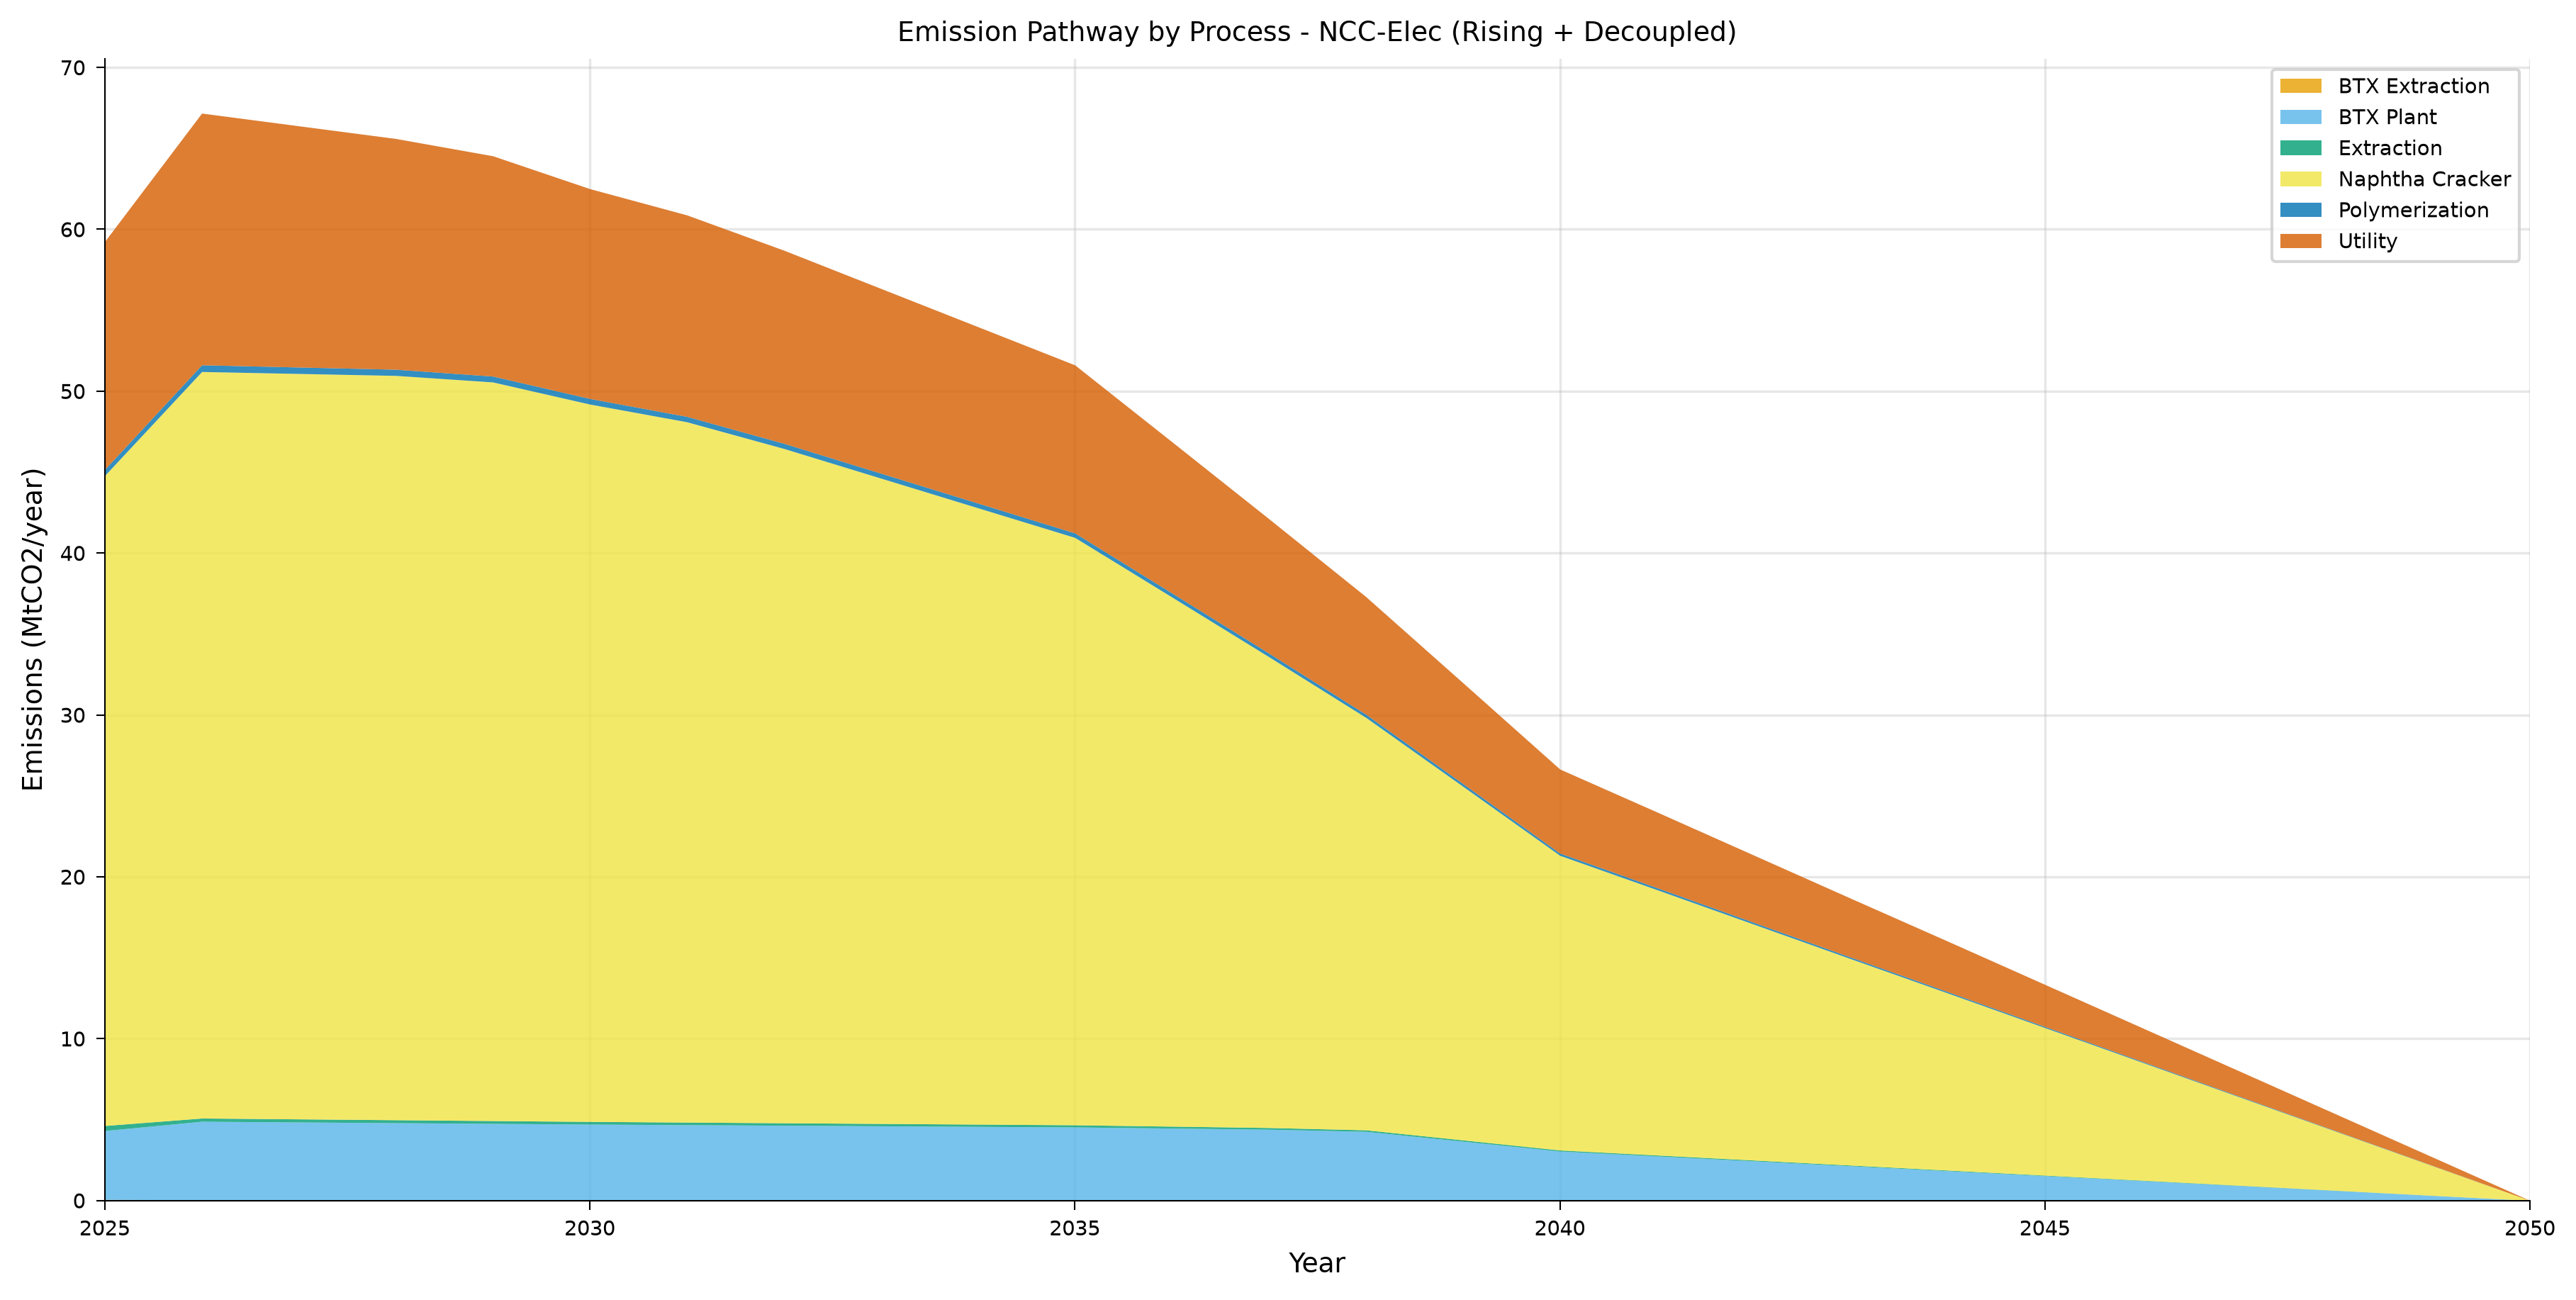

Source data for this figure (header and first rows):
year, category, value, unit, scenario, figure_type
2025, BTX Extraction, 0.05824, MtCO2_per_yr, shaheen_ncc_elec_rising_decoupled, stacked_area
2026, BTX Extraction, 0.03448, MtCO2_per_yr, shaheen_ncc_elec_rising_decoupled, stacked_area
2027, BTX Extraction, 0.03305, MtCO2_per_yr, shaheen_ncc_elec_rising_decoupled, stacked_area
2028, BTX Extraction, 0.03162, MtCO2_per_yr, shaheen_ncc_elec_rising_decoupled, stacked_area
2029, BTX Extraction, 0.03018, MtCO2_per_yr, shaheen_ncc_elec_rising_decoupled, stacked_area
2030, BTX Extraction, 0.02875, MtCO2_per_yr, shaheen_ncc_elec_rising_decoupled, stacked_area
2031, BTX Extraction, 0.0276, MtCO2_per_yr, shaheen_ncc_elec_rising_decoupled, stacked_area
2032, BTX Extraction, 0.02646, MtCO2_per_yr, shaheen_ncc_elec_rising_decoupled, stacked_area
2033, BTX Extraction, 0.02531, MtCO2_per_yr, shaheen_ncc_elec_rising_decoupled, stacked_area
2034, BTX Extraction, 0.02417, MtCO2_per_yr, shaheen_ncc_elec_rising_decoupled, stacked_area
2035, BTX Extraction, 0.02302, MtCO2_per_yr, shaheen_ncc_elec_rising_decoupled, stacked_area
2036, BTX Extraction, 0.02073, MtCO2_per_yr, shaheen_ncc_elec_rising_decoupled, stacked_area
2037, BTX Extraction, 0.01842, MtCO2_per_yr, shaheen_ncc_elec_rising_decoupled, stacked_area
2038, BTX Extraction, 0.01612, MtCO2_per_yr, shaheen_ncc_elec_rising_decoupled, stacked_area
2039, BTX Extraction, 0.01382, MtCO2_per_yr, shaheen_ncc_elec_rising_decoupled, stacked_area
2040, BTX Extraction, 0.01152, MtCO2_per_yr, shaheen_ncc_elec_rising_decoupled, stacked_area
2041, BTX Extraction, 0.01037, MtCO2_per_yr, shaheen_ncc_elec_rising_decoupled, stacked_area
2042, BTX Extraction, 0.009218, MtCO2_per_yr, shaheen_ncc_elec_rising_decoupled, stacked_area
2043, BTX Extraction, 0.008065, MtCO2_per_yr, shaheen_ncc_elec_rising_decoupled, stacked_area
2044, BTX Extraction, 0.00692, MtCO2_per_yr, shaheen_ncc_elec_rising_decoupled, stacked_area
2045, BTX Extraction, 0.005766, MtCO2_per_yr, shaheen_ncc_elec_rising_decoupled, stacked_area
2046, BTX Extraction, 0.004613, MtCO2_per_yr, shaheen_ncc_elec_rising_decoupled, stacked_area
2047, BTX Extraction, 0.00346, MtCO2_per_yr, shaheen_ncc_elec_rising_decoupled, stacked_area
2048, BTX Extraction, 0.002307, MtCO2_per_yr, shaheen_ncc_elec_rising_decoupled, stacked_area
2049, BTX Extraction, 0.001153, MtCO2_per_yr, shaheen_ncc_elec_rising_decoupled, stacked_area
2050, BTX Extraction, 0.0, MtCO2_per_yr, shaheen_ncc_elec_rising_decoupled, stacked_area
2025, BTX Plant, 4.255, MtCO2_per_yr, shaheen_ncc_elec_rising_decoupled, stacked_area
2026, BTX Plant, 4.851, MtCO2_per_yr, shaheen_ncc_elec_rising_decoupled, stacked_area
2027, BTX Plant, 4.809, MtCO2_per_yr, shaheen_ncc_elec_rising_decoupled, stacked_area
2028, BTX Plant, 4.766, MtCO2_per_yr, shaheen_ncc_elec_rising_decoupled, stacked_area
2029, BTX Plant, 4.724, MtCO2_per_yr, shaheen_ncc_elec_rising_decoupled, stacked_area
2030, BTX Plant, 4.681, MtCO2_per_yr, shaheen_ncc_elec_rising_decoupled, stacked_area
2031, BTX Plant, 4.647, MtCO2_per_yr, shaheen_ncc_elec_rising_decoupled, stacked_area
2032, BTX Plant, 4.614, MtCO2_per_yr, shaheen_ncc_elec_rising_decoupled, stacked_area
2033, BTX Plant, 4.58, MtCO2_per_yr, shaheen_ncc_elec_rising_decoupled, stacked_area
2034, BTX Plant, 4.546, MtCO2_per_yr, shaheen_ncc_elec_rising_decoupled, stacked_area
2035, BTX Plant, 4.512, MtCO2_per_yr, shaheen_ncc_elec_rising_decoupled, stacked_area
2036, BTX Plant, 4.444, MtCO2_per_yr, shaheen_ncc_elec_rising_decoupled, stacked_area
2037, BTX Plant, 4.375, MtCO2_per_yr, shaheen_ncc_elec_rising_decoupled, stacked_area
2038, BTX Plant, 4.247, MtCO2_per_yr, shaheen_ncc_elec_rising_decoupled, stacked_area
2039, BTX Plant, 3.642, MtCO2_per_yr, shaheen_ncc_elec_rising_decoupled, stacked_area
2040, BTX Plant, 3.034, MtCO2_per_yr, shaheen_ncc_elec_rising_decoupled, stacked_area
2041, BTX Plant, 2.732, MtCO2_per_yr, shaheen_ncc_elec_rising_decoupled, stacked_area
2042, BTX Plant, 2.429, MtCO2_per_yr, shaheen_ncc_elec_rising_decoupled, stacked_area
2043, BTX Plant, 2.125, MtCO2_per_yr, shaheen_ncc_elec_rising_decoupled, stacked_area
2044, BTX Plant, 1.823, MtCO2_per_yr, shaheen_ncc_elec_rising_decoupled, stacked_area
2045, BTX Plant, 1.519, MtCO2_per_yr, shaheen_ncc_elec_rising_decoupled, stacked_area
2046, BTX Plant, 1.215, MtCO2_per_yr, shaheen_ncc_elec_rising_decoupled, stacked_area
2047, BTX Plant, 0.9116, MtCO2_per_yr, shaheen_ncc_elec_rising_decoupled, stacked_area
2048, BTX Plant, 0.6077, MtCO2_per_yr, shaheen_ncc_elec_rising_decoupled, stacked_area
2049, BTX Plant, 0.3039, MtCO2_per_yr, shaheen_ncc_elec_rising_decoupled, stacked_area
2050, BTX Plant, 0.0, MtCO2_per_yr, shaheen_ncc_elec_rising_decoupled, stacked_area
2025, Extraction, 0.3107, MtCO2_per_yr, shaheen_ncc_elec_rising_decoupled, stacked_area
2026, Extraction, 0.2001, MtCO2_per_yr, shaheen_ncc_elec_rising_decoupled, stacked_area
2027, Extraction, 0.1918, MtCO2_per_yr, shaheen_ncc_elec_rising_decoupled, stacked_area
2028, Extraction, 0.1834, MtCO2_per_yr, shaheen_ncc_elec_rising_decoupled, stacked_area
2029, Extraction, 0.1751, MtCO2_per_yr, shaheen_ncc_elec_rising_decoupled, stacked_area
2030, Extraction, 0.1668, MtCO2_per_yr, shaheen_ncc_elec_rising_decoupled, stacked_area
2031, Extraction, 0.1602, MtCO2_per_yr, shaheen_ncc_elec_rising_decoupled, stacked_area
2032, Extraction, 0.1535, MtCO2_per_yr, shaheen_ncc_elec_rising_decoupled, stacked_area
... 96 more rows
